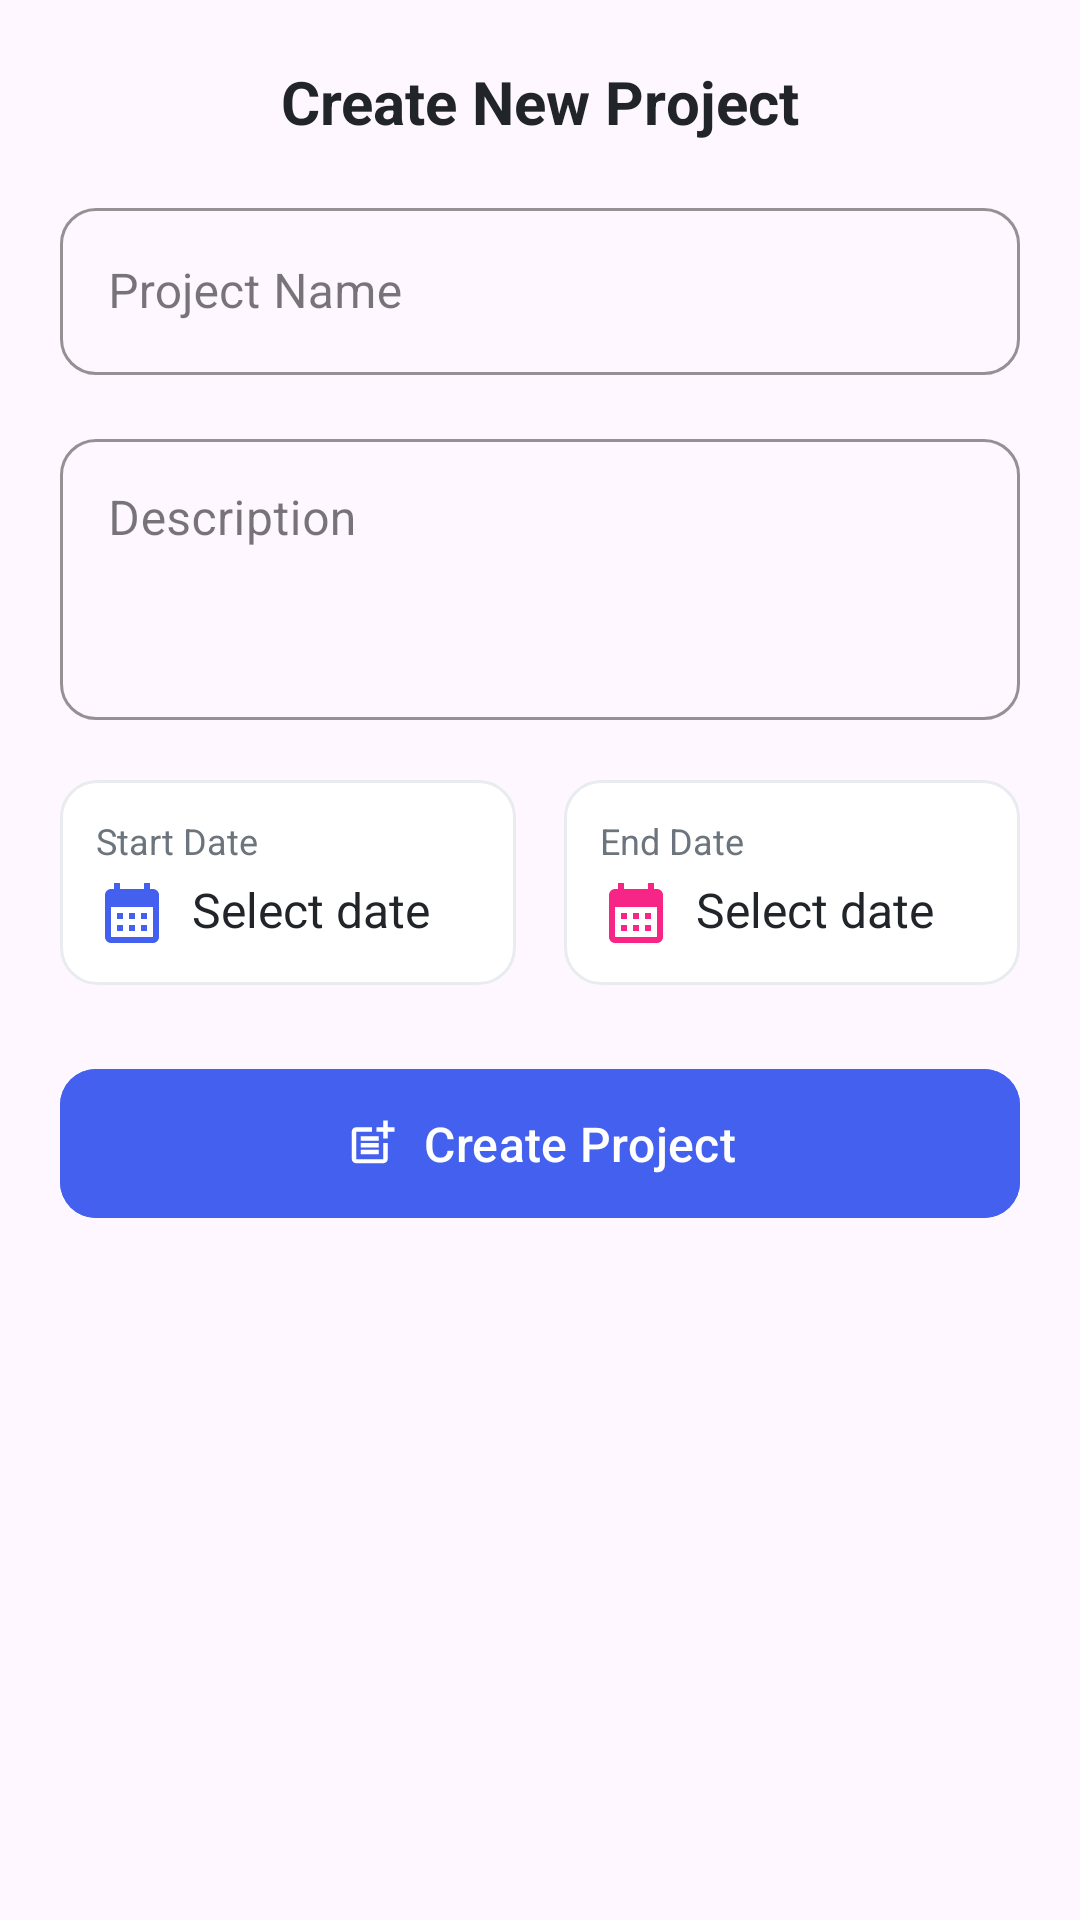

Reconstruct the res/layout file that produces this screen, plus the resources it refers to.
<!-- AndroidManifest.xml: application theme Theme.ProjectHub -->
<!-- res/layout/bottom_sheet_create_project.xml -->
<?xml version="1.0" encoding="utf-8"?>
<LinearLayout xmlns:android="http://schemas.android.com/apk/res/android"
    xmlns:app="http://schemas.android.com/apk/res-auto"
    android:layout_width="match_parent"
    android:layout_height="wrap_content"
    android:background="@drawable/bottom_sheet_background"
    android:orientation="vertical"
    android:padding="20dp">

    <RelativeLayout
        android:layout_width="match_parent"
        android:layout_height="wrap_content"
        android:layout_marginBottom="16dp">

        <TextView
            android:layout_width="wrap_content"
            android:layout_height="wrap_content"
            android:layout_centerInParent="true"
            android:text="Create New Project"
            android:textColor="@color/textPrimary"
            android:textSize="20sp"
            android:textStyle="bold" />

        <ImageView
            android:id="@+id/iv_close"
            android:layout_width="28dp"
            android:layout_height="28dp"
            android:layout_alignParentEnd="true"
            android:layout_centerVertical="true"
            android:background="?attr/selectableItemBackgroundBorderless"
            android:padding="4dp"
            android:src="@drawable/ic_close"
            app:tint="@color/textSecondary" />
    </RelativeLayout>

    <com.google.android.material.textfield.TextInputLayout
        style="@style/Widget.MaterialComponents.TextInputLayout.OutlinedBox"
        android:layout_width="match_parent"
        android:layout_height="wrap_content"
        android:hint="Project Name"
        app:boxCornerRadiusBottomEnd="12dp"
        app:boxCornerRadiusBottomStart="12dp"
        app:boxCornerRadiusTopEnd="12dp"
        app:boxCornerRadiusTopStart="12dp"
        app:boxStrokeColor="@color/colorPrimary"
        app:hintTextColor="@color/colorPrimary">

        <com.google.android.material.textfield.TextInputEditText
            android:id="@+id/et_project_name"
            android:layout_width="match_parent"
            android:layout_height="wrap_content"
            android:inputType="text"
            android:maxLines="1" />
    </com.google.android.material.textfield.TextInputLayout>

    <com.google.android.material.textfield.TextInputLayout
        style="@style/Widget.MaterialComponents.TextInputLayout.OutlinedBox"
        android:layout_width="match_parent"
        android:layout_height="wrap_content"
        android:layout_marginTop="16dp"
        android:hint="Description"
        app:boxCornerRadiusBottomEnd="12dp"
        app:boxCornerRadiusBottomStart="12dp"
        app:boxCornerRadiusTopEnd="12dp"
        app:boxCornerRadiusTopStart="12dp"
        app:boxStrokeColor="@color/colorPrimary"
        app:hintTextColor="@color/colorPrimary">

        <com.google.android.material.textfield.TextInputEditText
            android:id="@+id/et_project_description"
            android:layout_width="match_parent"
            android:layout_height="wrap_content"
            android:gravity="top"
            android:inputType="textMultiLine"
            android:minLines="3" />
    </com.google.android.material.textfield.TextInputLayout>

    <LinearLayout
        android:layout_width="match_parent"
        android:layout_height="wrap_content"
        android:layout_marginTop="20dp"
        android:orientation="horizontal">

        
        <LinearLayout
            android:id="@+id/layout_start_date"
            android:layout_width="0dp"
            android:layout_height="wrap_content"
            android:layout_marginEnd="8dp"
            android:layout_weight="1"
            android:background="@drawable/rounded_input_field"
            android:orientation="vertical"
            android:padding="12dp">

            <TextView
                android:layout_width="wrap_content"
                android:layout_height="wrap_content"
                android:text="Start Date"
                android:textColor="@color/textSecondary"
                android:textSize="12sp" />

            <TextView
                android:id="@+id/tv_start_date"
                android:layout_width="wrap_content"
                android:layout_height="wrap_content"
                android:layout_marginTop="4dp"
                android:drawableStart="@drawable/ic_calendar"
                android:drawablePadding="8dp"
                android:text="Select date"
                android:textColor="@color/textPrimary"
                android:textSize="16sp" />
        </LinearLayout>

        
        <LinearLayout
            android:id="@+id/layout_end_date"
            android:layout_width="0dp"
            android:layout_height="wrap_content"
            android:layout_marginStart="8dp"
            android:layout_weight="1"
            android:background="@drawable/rounded_input_field"
            android:orientation="vertical"
            android:padding="12dp">

            <TextView
                android:layout_width="wrap_content"
                android:layout_height="wrap_content"
                android:text="End Date"
                android:textColor="@color/textSecondary"
                android:textSize="12sp" />

            <TextView
                android:id="@+id/tv_end_date"
                android:layout_width="wrap_content"
                android:layout_height="wrap_content"
                android:layout_marginTop="4dp"
                android:drawableStart="@drawable/ic_calendar_due"
                android:drawablePadding="8dp"
                android:text="Select date"
                android:textColor="@color/textPrimary"
                android:textSize="16sp" />
        </LinearLayout>
    </LinearLayout>

    <com.google.android.material.button.MaterialButton
        android:id="@+id/btn_create"
        android:layout_width="match_parent"
        android:layout_height="wrap_content"
        android:layout_marginTop="24dp"
        android:backgroundTint="@color/colorPrimary"
        android:padding="14dp"
        android:text="Create Project"
        android:textAllCaps="false"
        android:textColor="@color/white"
        android:textSize="16sp"
        app:cornerRadius="12dp"
        app:icon="@drawable/ic_create_project"
        app:iconGravity="textStart"
        app:iconTint="@color/white" />

    <ProgressBar
        android:id="@+id/progress_bar"
        android:layout_width="wrap_content"
        android:layout_height="wrap_content"
        android:layout_gravity="center"
        android:layout_marginTop="16dp"
        android:visibility="gone" />

</LinearLayout>
<!-- resources referenced by this layout -->
<resources>
  <color name="colorPrimary">#4361EE</color>
  <color name="textPrimary">#212529</color>
  <color name="textSecondary">#6C757D</color>
  <color name="white">#FFFFFF</color>
  <!-- drawable ic_calendar (drawable) -->
  <vector xmlns:android="http://schemas.android.com/apk/res/android"
      android:width="24dp"
      android:height="24dp"
      android:viewportWidth="24"
      android:viewportHeight="24">
      <path
          android:fillColor="@color/colorPrimary"
          android:pathData="M19,4h-1V2h-2v2H8V2H6v2H5C3.89,4 3.01,4.9 3.01,6L3,20c0,1.1 0.89,2 2,2h14c1.1,0 2,-0.9 2,-2V6C21,4.9 20.1,4 19,4zM19,20H5V10h14V20zM9,14H7v-2h2V14zM13,14h-2v-2h2V14zM17,14h-2v-2h2V14zM9,18H7v-2h2V18zM13,18h-2v-2h2V18zM17,18h-2v-2h2V18z"/>
  </vector>
  <!-- drawable ic_calendar_due (drawable) -->
  <vector xmlns:android="http://schemas.android.com/apk/res/android"
      android:width="24dp"
      android:height="24dp"
      android:viewportWidth="24"
      android:viewportHeight="24">
      <path
          android:fillColor="@color/colorAccent"
          android:pathData="M19,4h-1V2h-2v2H8V2H6v2H5C3.89,4 3.01,4.9 3.01,6L3,20c0,1.1 0.89,2 2,2h14c1.1,0 2,-0.9 2,-2V6C21,4.9 20.1,4 19,4zM19,20H5V10h14V20zM9,14H7v-2h2V14zM13,14h-2v-2h2V14zM17,14h-2v-2h2V14zM9,18H7v-2h2V18zM13,18h-2v-2h2V18zM17,18h-2v-2h2V18z"/>
  </vector>
  <!-- drawable ic_create_project (drawable) -->
  <vector xmlns:android="http://schemas.android.com/apk/res/android"
      android:width="24dp"
      android:height="24dp"
      android:viewportWidth="24"
      android:viewportHeight="24">
      <path
          android:fillColor="#FFFFFF"
          android:pathData="M17,19.22H5V7h7V5H5C3.9,5 3,5.9 3,7v12c0,1.1 0.9,2 2,2h12c1.1,0 2,-0.9 2,-2v-7h-2V19.22z"/>
      <path
          android:fillColor="#FFFFFF"
          android:pathData="M19,2h-2v3h-3c0.01,0.01 0,2 0,2h3v2.99c0.01,0.01 2,0 2,0V7h3V5h-3V2z"/>
      <path
          android:fillColor="#FFFFFF"
          android:pathData="M7,9h8v2h-8z"/>
      <path
          android:fillColor="#FFFFFF"
          android:pathData="M7,12l0,2l8,0l0,-2l-3,0z"/>
      <path
          android:fillColor="#FFFFFF"
          android:pathData="M7,15h8v2h-8z"/>
  </vector>
  <!-- drawable rounded_input_field (drawable) -->
  <?xml version="1.0" encoding="utf-8"?>
  <shape xmlns:android="http://schemas.android.com/apk/res/android"
      android:shape="rectangle">
      <solid android:color="@color/white" />
      <stroke
          android:width="1dp"
          android:color="@color/cardBorder" />
      <corners android:radius="12dp" />
  </shape>
  <style name="Theme.ProjectHub" parent="Base.Theme.ProjectHub" />
  <color name="colorAccent">#F72585</color>
  <color name="cardBorder">#E9ECEF</color>
  <style name="Base.Theme.ProjectHub" parent="Theme.Material3.DayNight.NoActionBar">
          
           <item name="colorPrimary">@color/colorPrimary</item>
      </style>
</resources>
